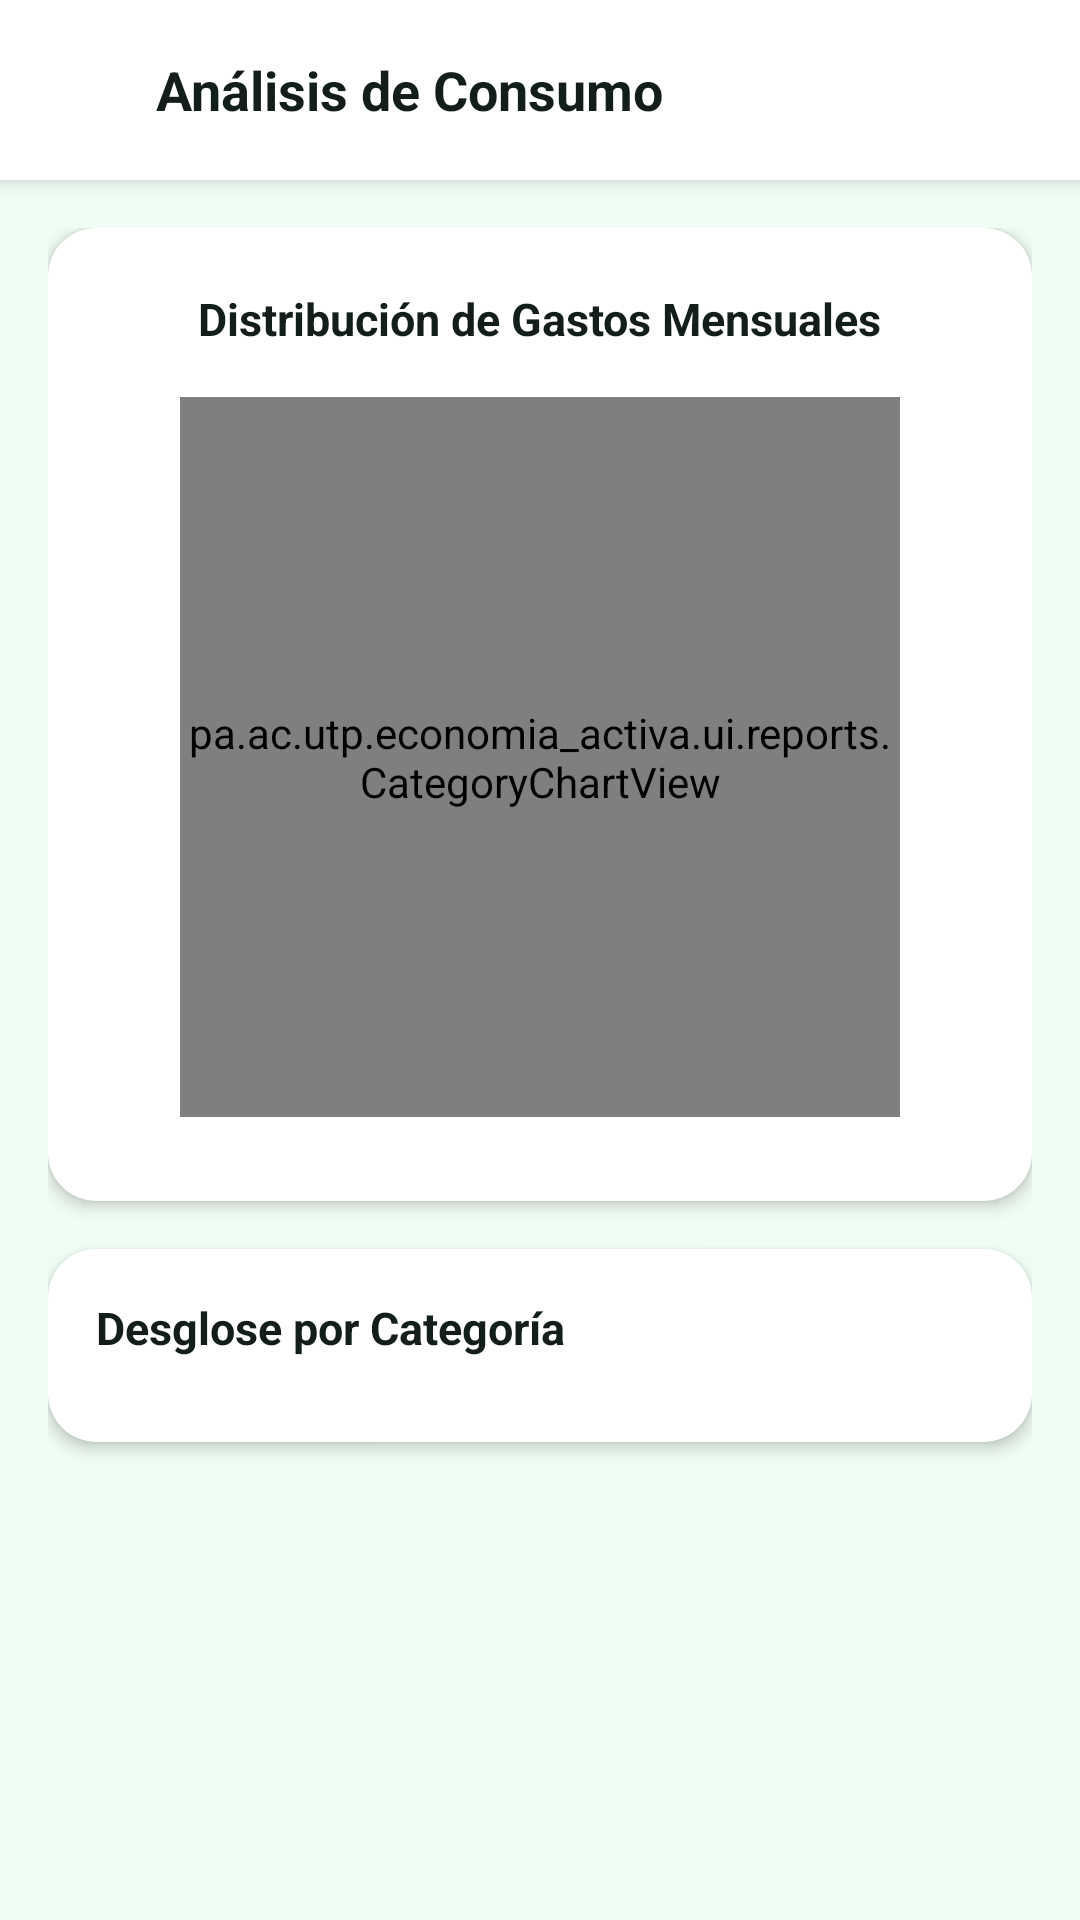

This screen was rendered from an Android layout file. Write that file and the resources it references.
<!-- AndroidManifest.xml: application theme Theme.Economia_Activa -->
<!-- res/layout/activity_reports.xml -->
﻿<?xml version="1.0" encoding="utf-8"?>
<RelativeLayout xmlns:android="http://schemas.android.com/apk/res/android"
    xmlns:app="http://schemas.android.com/apk/res-auto"
    android:layout_width="match_parent"
    android:layout_height="match_parent"
    android:background="@color/colorBackground">

    
    <LinearLayout
        android:id="@+id/toolbar"
        android:layout_width="match_parent"
        android:layout_height="60dp"
        android:background="@color/colorSurface"
        android:elevation="4dp"
        android:gravity="center_vertical"
        android:orientation="horizontal"
        android:paddingStart="8dp"
        android:paddingEnd="16dp">

        <ImageView
            android:id="@+id/btnBack"
            android:layout_width="40dp"
            android:layout_height="40dp"
            android:background="?android:attr/selectableItemBackgroundBorderless"
            android:clickable="true"
            android:contentDescription="@string/auto_str_regresar"
            android:focusable="true"
            android:padding="8dp"
            android:src="@drawable/ic_back"
            app:tint="@color/colorTextPrimary" />

        <TextView
            android:layout_width="0dp"
            android:layout_height="wrap_content"
            android:layout_weight="1"
            android:paddingStart="4dp"
            android:text="@string/auto_str_an_lisis_de_consumo"
            android:textColor="@color/colorTextPrimary"
            android:textSize="18sp"
            android:textStyle="bold" />
    </LinearLayout>

    <androidx.core.widget.NestedScrollView
        android:layout_width="match_parent"
        android:layout_height="match_parent"
        android:layout_below="@id/toolbar"
        android:fillViewport="true">

        <LinearLayout
            android:layout_width="match_parent"
            android:layout_height="wrap_content"
            android:orientation="vertical"
            android:padding="16dp">

            
            <androidx.cardview.widget.CardView
                android:layout_width="match_parent"
                android:layout_height="wrap_content"
                android:layout_marginBottom="16dp"
                app:cardCornerRadius="16dp"
                app:cardElevation="3dp"
                app:cardBackgroundColor="@color/colorCardBackground">

                <LinearLayout
                    android:layout_width="match_parent"
                    android:layout_height="wrap_content"
                    android:orientation="vertical"
                    android:padding="20dp"
                    android:gravity="center">

                    <TextView
                        android:layout_width="wrap_content"
                        android:layout_height="wrap_content"
                        android:text="@string/auto_str_distribuci_n_de_gasto"
                        android:textColor="@color/colorTextPrimary"
                        android:textSize="15sp"
                        android:textStyle="bold"
                        android:layout_marginBottom="8dp" />

                    
                    <pa.ac.utp.economia_activa.ui.reports.CategoryChartView
                        android:id="@+id/categoryChartView"
                        android:layout_width="240dp"
                        android:layout_height="240dp"
                        android:layout_marginTop="8dp"
                        android:layout_marginBottom="8dp" />

                </LinearLayout>
            </androidx.cardview.widget.CardView>

            
            <androidx.cardview.widget.CardView
                android:layout_width="match_parent"
                android:layout_height="wrap_content"
                android:layout_marginBottom="16dp"
                app:cardCornerRadius="16dp"
                app:cardElevation="3dp"
                app:cardBackgroundColor="@color/colorCardBackground">

                <LinearLayout
                    android:layout_width="match_parent"
                    android:layout_height="wrap_content"
                    android:orientation="vertical"
                    android:padding="16dp">

                    <TextView
                        android:layout_width="wrap_content"
                        android:layout_height="wrap_content"
                        android:text="@string/auto_str_desglose_por_categor"
                        android:textColor="@color/colorTextPrimary"
                        android:textSize="15sp"
                        android:textStyle="bold"
                        android:layout_marginBottom="12dp" />

                    
                    <LinearLayout
                        android:id="@+id/layoutLegend"
                        android:layout_width="match_parent"
                        android:layout_height="wrap_content"
                        android:orientation="vertical" />
                </LinearLayout>
            </androidx.cardview.widget.CardView>

        </LinearLayout>
    </androidx.core.widget.NestedScrollView>

</RelativeLayout>
<!-- resources referenced by this layout -->
<resources>
  <color name="colorBackground">#F0FDF4</color>
  <color name="colorCardBackground">#FFFFFF</color>
  <color name="colorSurface">#FFFFFF</color>
  <color name="colorTextPrimary">#131E19</color>
  <string name="auto_str_an_lisis_de_consumo">Análisis de Consumo</string>
  <string name="auto_str_desglose_por_categor">Desglose por Categoría</string>
  <string name="auto_str_distribuci_n_de_gasto">Distribución de Gastos Mensuales</string>
  <string name="auto_str_regresar">Regresar</string>
  <style name="Theme.Economia_Activa" parent="Base.Theme.Economia_Activa" />
  <color name="colorPrimary">#1B8A4C</color>
  <color name="colorOnPrimary">#FFFFFF</color>
  <color name="colorPrimaryContainer">#D1FAE5</color>
  <color name="colorOnPrimaryContainer">#00210D</color>
  <color name="colorSecondary">#0EA5E9</color>
  <color name="colorSecondaryContainer">#DBEAFE</color>
  <color name="colorTertiary">#F59E0B</color>
  <color name="colorTertiaryContainer">#FEF3C7</color>
  <color name="colorSurfaceVariant">#D9E6DD</color>
  <color name="colorOnSurface">#131E19</color>
  <color name="colorOnSurfaceVariant">#3E4A40</color>
  <color name="colorDanger">#EF4444</color>
  <color name="colorPrimaryDark">#0D6E3A</color>
  <style name="ShapeSmall">
          <item name="cornerFamily">rounded</item>
          <item name="cornerSize">8dp</item>
      </style>
  <style name="ShapeMedium">
          <item name="cornerFamily">rounded</item>
          <item name="cornerSize">12dp</item>
      </style>
  <style name="ShapeLarge">
          <item name="cornerFamily">rounded</item>
          <item name="cornerSize">16dp</item>
      </style>
  <style name="Widget.EconomiaActiva.Button" parent="Widget.Material3.Button">
          <item name="cornerRadius">16dp</item>
          <item name="android:minHeight">52dp</item>
          <item name="android:textSize">15sp</item>
          <item name="android:textStyle">bold</item>
          <item name="backgroundTint">@color/colorPrimary</item>
          <item name="android:textColor">@color/white</item>
          <item name="elevation">0dp</item>
      </style>
  <style name="Widget.EconomiaActiva.CardView" parent="Widget.Material3.CardView.Elevated">
          <item name="cardCornerRadius">16dp</item>
          <item name="cardElevation">2dp</item>
          <item name="cardBackgroundColor">@color/colorCardBackground</item>
          <item name="strokeWidth">1dp</item>
          <item name="strokeColor">@color/colorOutlineVariant</item>
      </style>
  <color name="white">#FFFFFFFF</color>
  <color name="colorOutlineVariant">#BECABD</color>
</resources>
